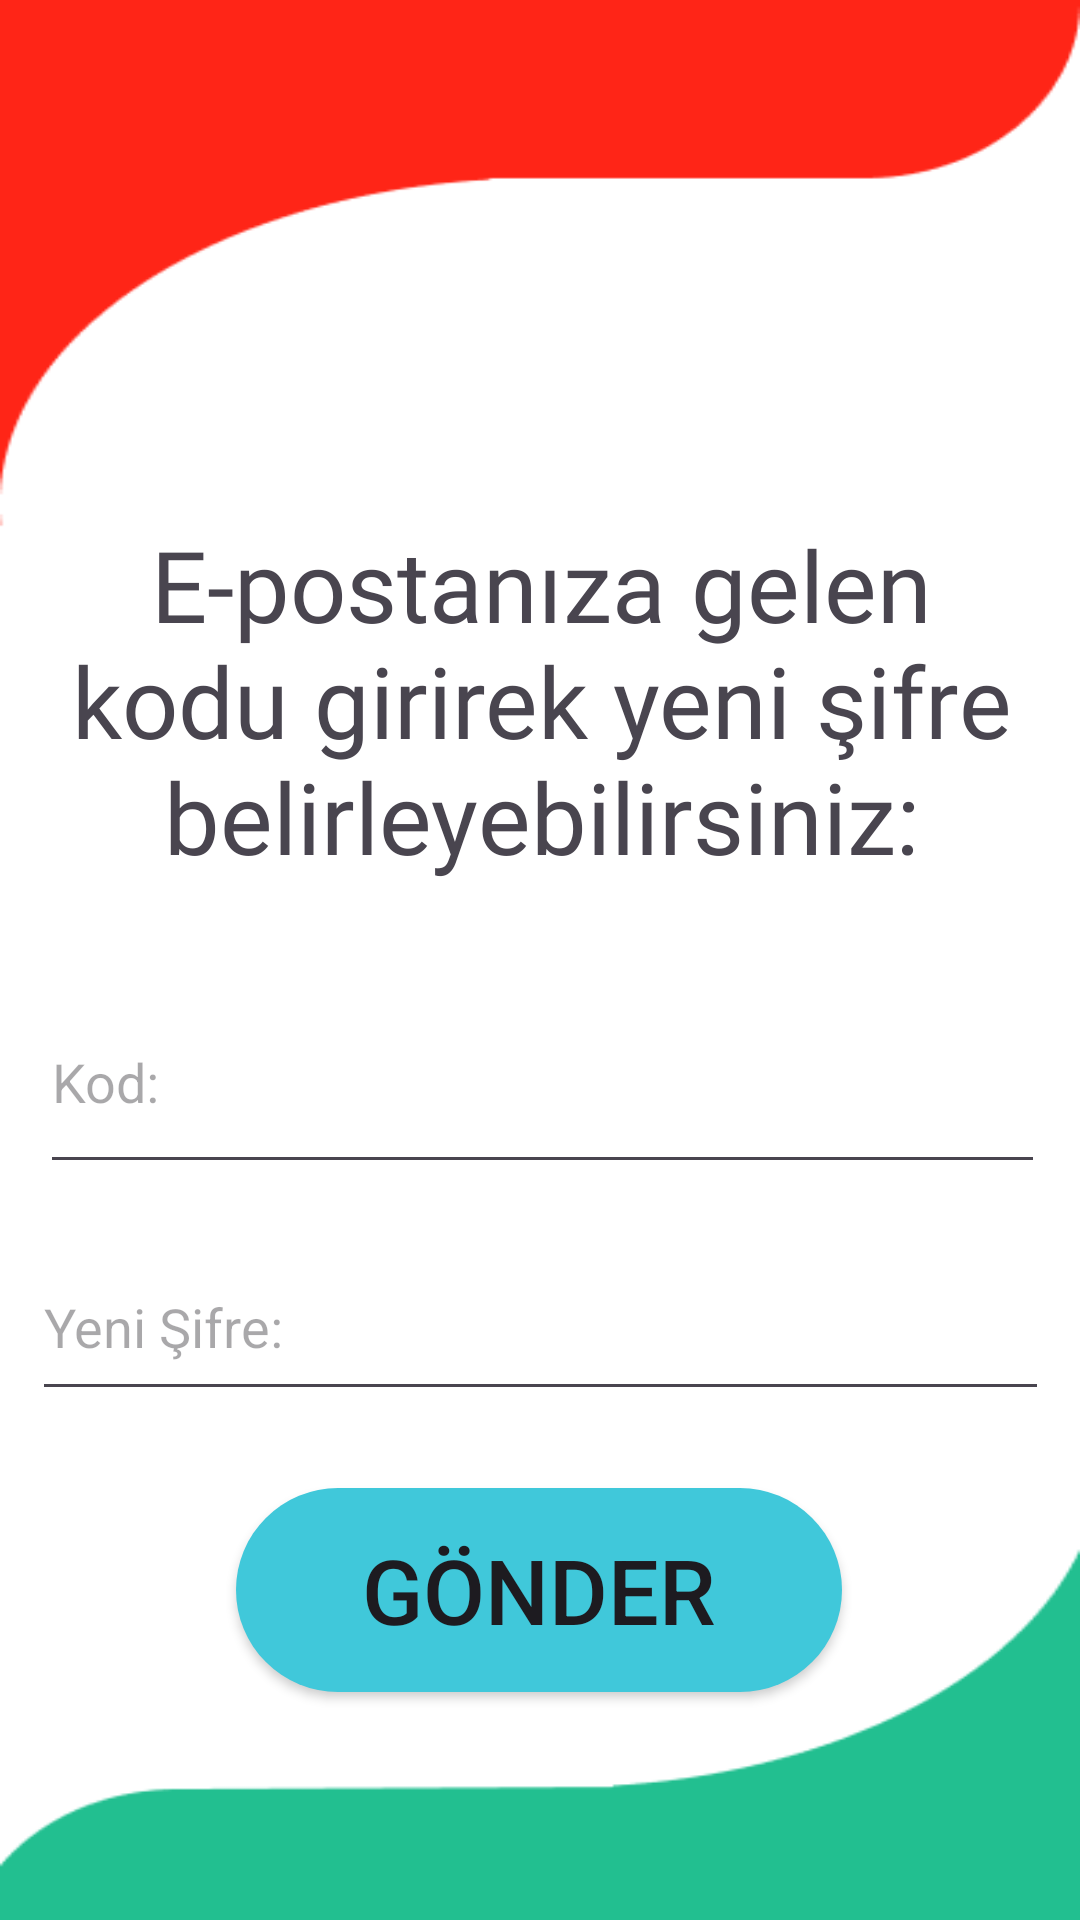

Write the Android layout XML for this screen, with the resource values it uses.
<!-- AndroidManifest.xml: application theme Theme.ArabaServisiUygulama -->
<!-- res/layout/activity_yeni_sifre.xml -->
<?xml version="1.0" encoding="utf-8"?>
<androidx.constraintlayout.widget.ConstraintLayout xmlns:android="http://schemas.android.com/apk/res/android"
    xmlns:app="http://schemas.android.com/apk/res-auto"
    xmlns:tools="http://schemas.android.com/tools"
    android:layout_width="match_parent"
    android:layout_height="match_parent"
    android:background="@drawable/delete"
    tools:context=".YeniSifre">


    <TextView
        android:id="@+id/textViewOtp"
        android:layout_width="364dp"
        android:layout_height="191dp"
        android:layout_gravity="center"
        android:fontFamily="@font/poppinsbold"
        android:gravity="center"
        android:text="E-postanıza gelen kodu girirek yeni şifre belirleyebilirsiniz:"
        android:textSize="33sp"
        app:layout_constraintBottom_toBottomOf="parent"
        app:layout_constraintEnd_toEndOf="parent"
        app:layout_constraintHorizontal_bias="0.551"
        app:layout_constraintStart_toStartOf="parent"
        app:layout_constraintTop_toTopOf="parent"
        app:layout_constraintVertical_bias="0.307"
        tools:ignore="TextSizeCheck" />

    <EditText
        android:id="@+id/otp"
        android:layout_width="335dp"
        android:layout_height="71dp"
        android:layout_gravity="center"
        android:hint="Kod:"
        android:drawableEnd="@drawable/baseline_vpn_key_24"
        app:layout_constraintBottom_toBottomOf="parent"
        app:layout_constraintEnd_toEndOf="parent"
        app:layout_constraintHorizontal_bias="0.534"
        app:layout_constraintStart_toStartOf="parent"
        app:layout_constraintTop_toTopOf="parent"
        app:layout_constraintVertical_bias="0.569" />

    <EditText
        android:id="@+id/pas2"
        android:layout_width="339dp"
        android:layout_height="59dp"
        android:layout_gravity="center"
        android:hint="Yeni Şifre:"
        android:drawableEnd="@drawable/ic_password"
        app:layout_constraintBottom_toBottomOf="parent"
        app:layout_constraintEnd_toEndOf="parent"
        app:layout_constraintStart_toStartOf="parent"
        app:layout_constraintTop_toTopOf="parent"
        app:layout_constraintVertical_bias="0.708" />

    <ProgressBar
        android:id="@+id/progressBar2"
        android:layout_width="wrap_content"
        android:layout_height="wrap_content"
        android:visibility="gone" />

    <androidx.appcompat.widget.AppCompatButton
        android:id="@+id/buttongo"
        android:layout_width="202dp"
        android:layout_height="68dp"
        android:background="@drawable/buttona"
        android:text="Gönder"
        android:textSize="30sp"
        app:layout_constraintBottom_toBottomOf="parent"
        app:layout_constraintEnd_toEndOf="parent"
        app:layout_constraintHorizontal_bias="0.497"
        app:layout_constraintStart_toStartOf="parent"
        app:layout_constraintTop_toTopOf="parent"
        app:layout_constraintVertical_bias="0.867" />

</androidx.constraintlayout.widget.ConstraintLayout>
<!-- resources referenced by this layout -->
<resources>
  <!-- drawable buttona (drawable) -->
  <?xml version="1.0" encoding="utf-8"?>
  <shape xmlns:android="http://schemas.android.com/apk/res/android">
  <solid android:color="@color/colorR"></solid>
      <corners android:radius="50dp"></corners>
  
  </shape>
  <!-- drawable delete: png bitmap (drawable-v24, 5629 bytes) -->
  <style name="Theme.ArabaServisiUygulama" parent="Base.Theme.ArabaServisiUygulama" />
  <color name="colorR">#40C8DA</color>
  <style name="Base.Theme.ArabaServisiUygulama" parent="Theme.Material3.DayNight.NoActionBar">
          
          
      </style>
</resources>
